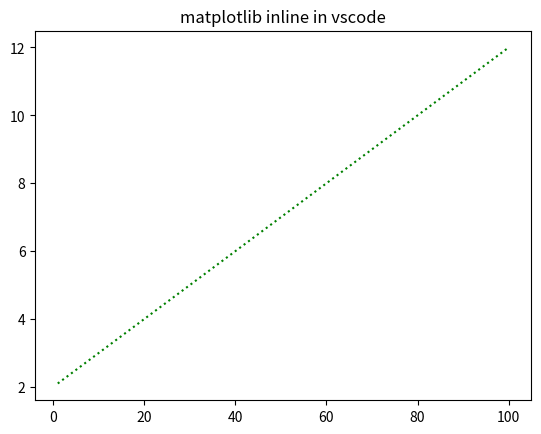

Generate this figure with matplotlib:
# $$
from matplotlib import pyplot as plt
import numpy as np

# $$
x = np.linspace(1, 100, 2)
y = 0.1 * x + 2

plt.title('matplotlib inline in vscode')
plt.plot(x, y, color='green', linestyle=':')
plt.show()